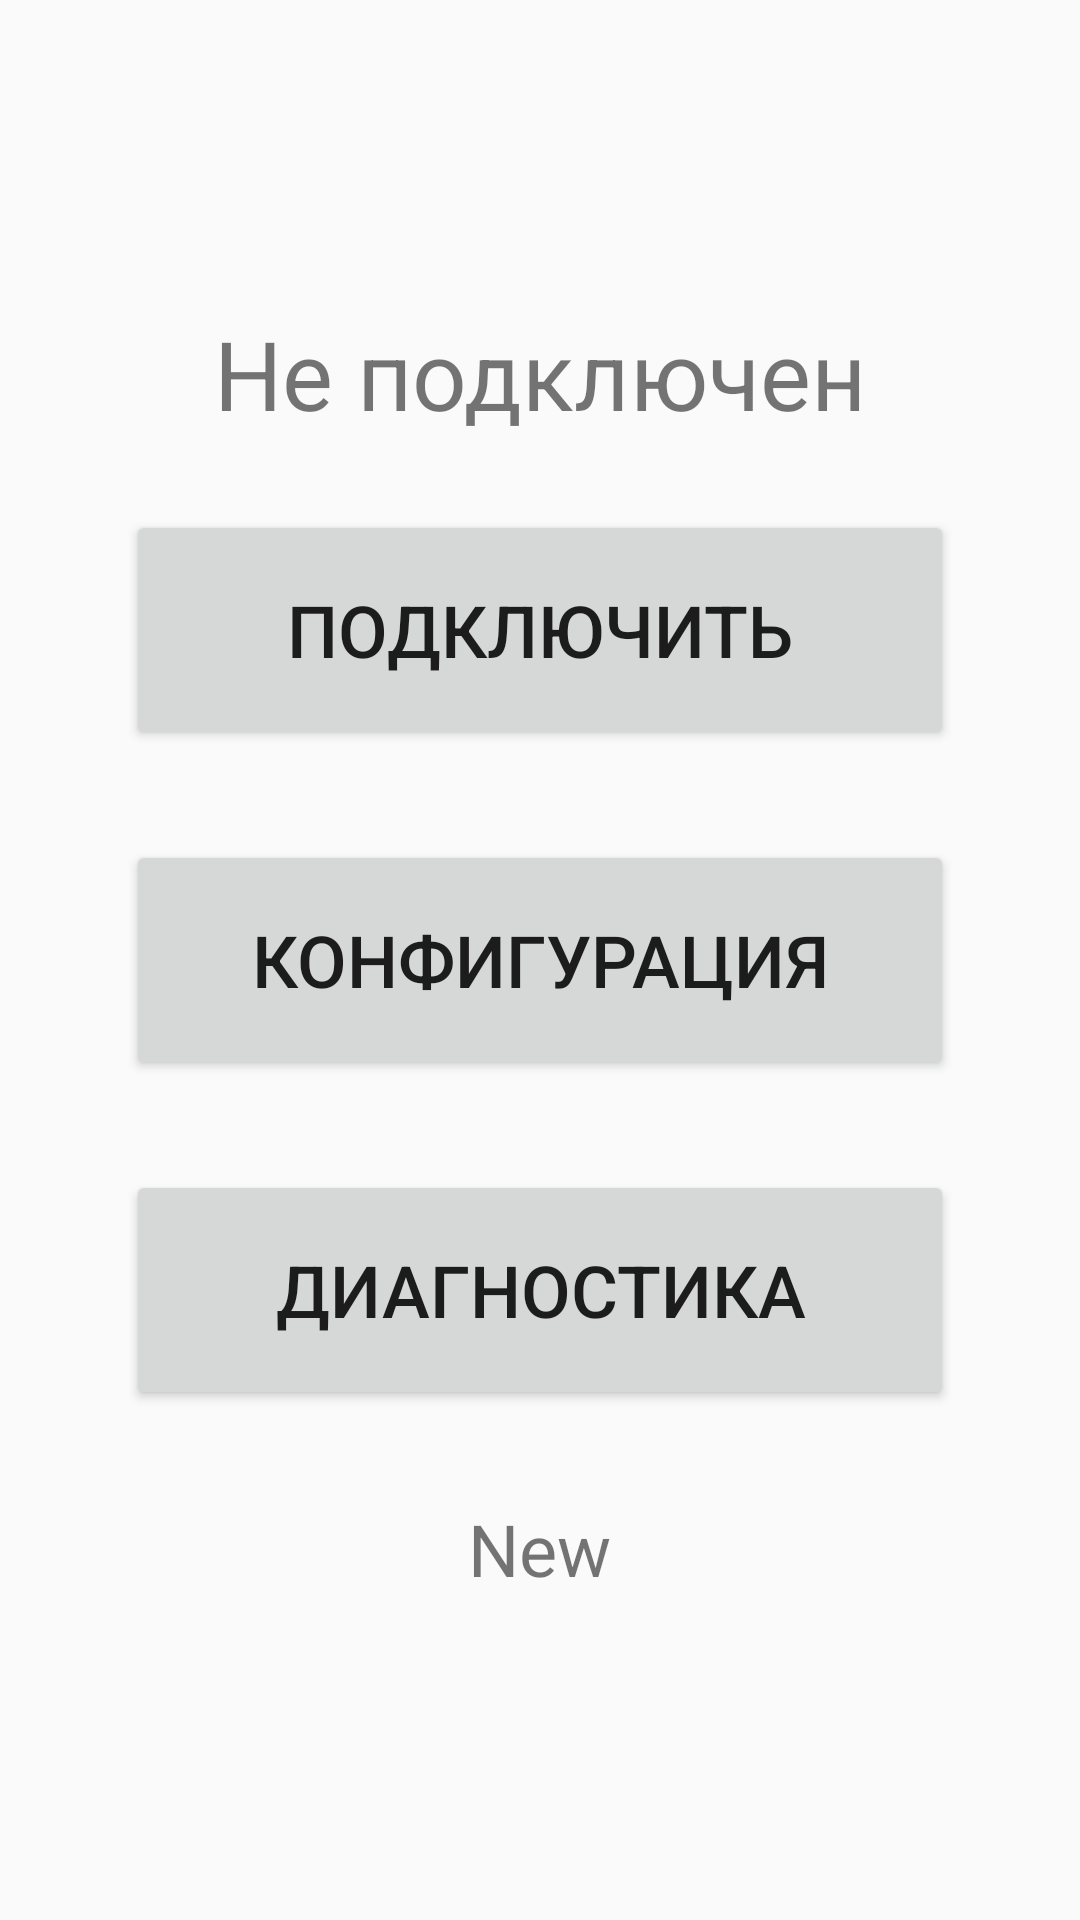

Android layout source for this screen:
<!-- AndroidManifest.xml: application theme AppTheme -->
<!-- res/layout/activity_main.xml -->
<?xml version="1.0" encoding="utf-8" ?>
<RelativeLayout xmlns:android="http://schemas.android.com/apk/res/android"
                xmlns:tools="http://schemas.android.com/tools"
                android:layout_width="match_parent"
                android:layout_height="match_parent"
                android:paddingLeft="@dimen/activity_horizontal_margin"
                android:paddingRight="@dimen/activity_horizontal_margin"
                android:paddingTop="@dimen/activity_vertical_margin"
                android:paddingBottom="@dimen/activity_vertical_margin">
    <TextView android:text="Не подключен"
              android:layout_width="wrap_content"
              android:layout_height="wrap_content"
              android:textSize="32sp"
              android:id="@+id/devText"
              android:layout_marginBottom="24dp"
              android:layout_above="@+id/button_connect"
              android:layout_centerHorizontal="true"/>
    <Button android:layout_width="wrap_content"
            android:layout_height="wrap_content"
            android:width="276dp"
            android:height="80dp"
            android:text="Конфигурация"
            android:textSize="24sp"
            android:id="@+id/button_config"
            android:onClick="onClick"
            android:layout_centerVertical="true"
            android:layout_centerHorizontal="true"/>
    <Button android:layout_width="wrap_content"
            android:layout_height="wrap_content"
            android:width="276dp"
            android:height="80dp"
            android:text="Подключить"
            android:textSize="24sp"
            android:id="@+id/button_connect"
            android:onClick="onClick"
            android:layout_above="@+id/button_config"
            android:layout_centerHorizontal="true"
            android:layout_marginBottom="30dp"/>
    <Button android:layout_width="wrap_content"
            android:layout_height="wrap_content"
            android:width="276dp"
            android:height="80dp"
            android:text="Диагностика"
            android:textSize="24sp"
            android:id="@+id/button_diag"
            android:onClick="onClick"
            android:layout_below="@+id/button_config"
            android:layout_centerHorizontal="true"
            android:layout_marginTop="30dp"/>
    <TextView android:layout_width="wrap_content"
              android:layout_height="wrap_content"
              android:text="New"
              android:textSize="24sp"
              android:id="@+id/textView"
              android:layout_below="@+id/button_diag"
              android:layout_marginTop="30dp"
              android:layout_centerHorizontal="true"/>
</RelativeLayout>
<!-- resources referenced by this layout -->
<resources>
  <dimen name="activity_horizontal_margin">16dp</dimen>
  <dimen name="activity_vertical_margin">16dp</dimen>
  <style name="AppTheme" parent="Theme.AppCompat.Light.DarkActionBar">
          
          <item name="colorPrimary">@color/colorPrimary</item>
          <item name="colorPrimaryDark">@color/colorPrimaryDark</item>
          <item name="colorAccent">@color/colorAccent</item>
      </style>
  <color name="colorPrimary">#3F51B5</color>
  <color name="colorPrimaryDark">#303F9F</color>
  <color name="colorAccent">#FF4081</color>
</resources>
